Run: headless pygame with SDL's dummy video driver; simulated clock (each Clock.tick advances the game by its frame time, no real sleeping); random seed 0; keys injected as events and as key.get_pressed() state; mouse plan: one left click at the window centre at the start of phase 2, then a move to the lower-right quarter at the start of phase 3.
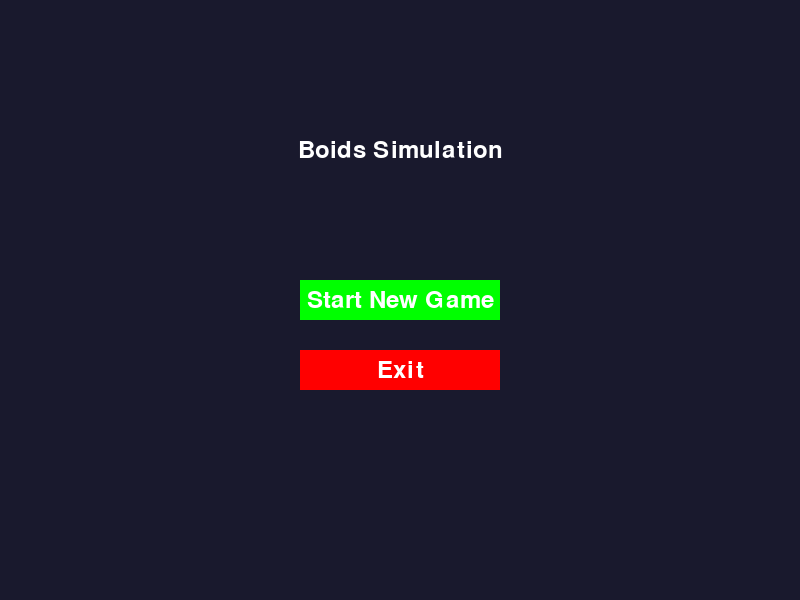
Frame 1 of 4 · flips 1–60 · no input
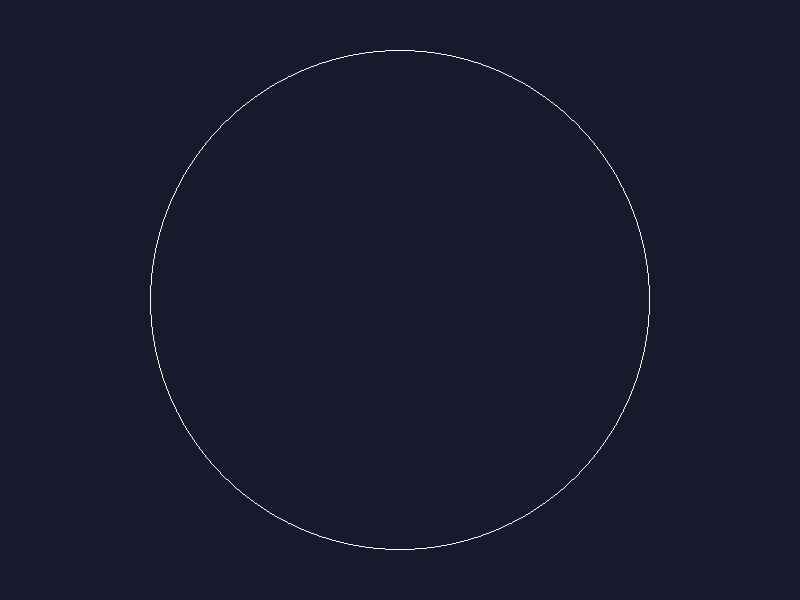
Frame 2 of 4 · flips 61–180 · clicked the window centre · tapped SPACE, RETURN · held RIGHT (→), D
Frame 3 of 4 · flips 181–300 · moved the mouse to the lower-right quarter · held DOWN (↓), S · screen unchanged from frame 2, image omitted
Frame 4 of 4 · flips 301–420 · held LEFT (←), A, UP (↑), W · screen unchanged from frame 3, image omitted

The pygame program that drew these frames:

import pygame
import sys
import random
import math

# Initialize Pygame
pygame.init()

# Constants
WIDTH, HEIGHT = 800, 600
BACKGROUND_COLOR = (25, 25, 45)
BOID_COLOR = (255, 200, 100)
OBSTACLE_COLOR = (200, 50, 50)
MAX_SPEED = 4
NEIGHBOR_RADIUS = 70
SEPARATION_RADIUS = 30
ALIGNMENT_RADIUS = 50
COHESION_RADIUS = 70
BOID_SIZE = 10
FONT_COLOR = (255, 255, 255)
CENTER = (WIDTH // 2, HEIGHT // 2)
RADIUS = 250  # Radius of the circle in which the boids are confined

screen = pygame.display.set_mode((WIDTH, HEIGHT))
clock = pygame.time.Clock()
font = pygame.font.Font(None, 36)
boids = []
obstacles = []

def draw_text(text, position, font, color=FONT_COLOR):
    text_surface = font.render(text, True, color)
    rect = text_surface.get_rect(center=position)
    screen.blit(text_surface, rect)

class Boid:
    def __init__(self, x, y):
        self.position = pygame.Vector2(x, y)
        angle = random.uniform(0, 2 * math.pi)
        self.velocity = pygame.Vector2(math.cos(angle), math.sin(angle)) * MAX_SPEED

    def update(self, boids, obstacles):
        alignment = pygame.Vector2(0, 0)
        cohesion = pygame.Vector2(0, 0)
        separation = pygame.Vector2(0, 0)
        count = 0

        for other in boids:
            if other is not self:
                distance = self.position.distance_to(other.position)
                if distance < NEIGHBOR_RADIUS:
                    alignment += other.velocity
                    cohesion += other.position
                    if distance < SEPARATION_RADIUS:
                        separation += (self.position - other.position) / distance
                    count += 1

        for obstacle in obstacles:
            dist_to_obstacle = self.position.distance_to(obstacle)
            if dist_to_obstacle < NEIGHBOR_RADIUS:
                separation += (self.position - obstacle) * 5 / dist_to_obstacle

        if count > 0:
            alignment /= count
            cohesion /= count
            target_direction = (cohesion - self.position) / 100
            self.velocity += (alignment + target_direction + separation)
            if self.velocity.length() > 0:
                self.velocity = self.velocity.normalize() * MAX_SPEED

        self.position += self.velocity
        self.stay_within_circle()

    def stay_within_circle(self):
        if self.position.distance_to(pygame.Vector2(CENTER)) > RADIUS:
            direction_to_center = (pygame.Vector2(CENTER) - self.position).normalize()
            self.velocity = direction_to_center * MAX_SPEED

    def draw(self, screen):
        angle = math.atan2(self.velocity.y, self.velocity.x)
        points = [
            (self.position.x + BOID_SIZE * math.cos(angle), self.position.y + BOID_SIZE * math.sin(angle)),
            (self.position.x + BOID_SIZE * math.cos(angle + 2.5), self.position.y + BOID_SIZE * math.sin(angle + 2.5)),
            (self.position.x + BOID_SIZE * math.cos(angle - 2.5), self.position.y + BOID_SIZE * math.sin(angle - 2.5))
        ]
        pygame.draw.polygon(screen, BOID_COLOR, points)

def is_within_circle(point):
    return math.sqrt((point[0] - CENTER[0])**2 + (point[1] - CENTER[1])**2) <= RADIUS

def main_menu():
    in_menu = True
    start_button = pygame.Rect(WIDTH // 2 - 100, HEIGHT // 2 - 20, 200, 40)
    exit_button = pygame.Rect(WIDTH // 2 - 100, HEIGHT // 2 + 50, 200, 40)

    while in_menu:
        for event in pygame.event.get():
            if event.type == pygame.QUIT:
                pygame.quit()
                sys.exit()
            if event.type == pygame.MOUSEBUTTONDOWN:
                if start_button.collidepoint(event.pos):
                    in_menu = False
                if exit_button.collidepoint(event.pos):
                    pygame.quit()
                    sys.exit()

        screen.fill(BACKGROUND_COLOR)
        draw_text("Boids Simulation", (WIDTH // 2, HEIGHT // 4), font, FONT_COLOR)
        pygame.draw.rect(screen, (0, 255, 0), start_button)
        draw_text("Start New Game", start_button.center, font)
        pygame.draw.rect(screen, (255, 0, 0), exit_button)
        draw_text("Exit", exit_button.center, font)
        pygame.display.flip()
        clock.tick(15)

# Start menu
main_menu()

# Game loop
running = True
while running:
    for event in pygame.event.get():
        if event.type == pygame.QUIT:
            sys.exit()
        elif event.type == pygame.KEYDOWN:
            if event.key == pygame.K_b:
                # Add a new boid at a random position within the circle
                angle = random.uniform(0, 2 * math.pi)
                radius = random.uniform(0, RADIUS)
                x = CENTER[0] + radius * math.cos(angle)
                y = CENTER[1] + radius * math.sin(angle)
                boids.append(Boid(x, y))
            elif event.key == pygame.K_h:
                # Add a new obstacle at a random position within the circle
                angle = random.uniform(0, 2 * math.pi)
                radius = random.uniform(0, RADIUS)
                x = CENTER[0] + radius * math.cos(angle)
                y = CENTER[1] + radius * math.sin(angle)
                obstacles.append(pygame.Vector2(x, y))
        elif event.type == pygame.MOUSEBUTTONDOWN:
            mouse_pos = event.pos
            if is_within_circle(mouse_pos):
                obstacles.append(pygame.Vector2(mouse_pos[0], mouse_pos[1]))

    screen.fill(BACKGROUND_COLOR)

    # Draw the circle boundary
    pygame.draw.circle(screen, FONT_COLOR, CENTER, RADIUS, 1)

    for obstacle in obstacles:
        pygame.draw.circle(screen, OBSTACLE_COLOR, (int(obstacle.x), int(obstacle.y)), 10)

    for boid in boids:
        boid.update(boids, obstacles)
        boid.draw(screen)

    pygame.display.flip()
    clock.tick(60)

pygame.quit()
